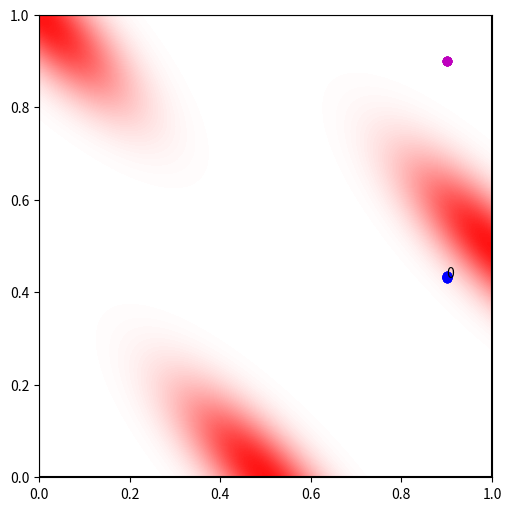

This figure's Python source:
import numpy as np
import matplotlib.pyplot as pt

class PointBotEnv(object):
    """
    An environment where a point bot is rewarded for reaching a goal position
    Motions are continuous in a bounded 2d plane
    The bot approaches its current target position like a damped spring
    Some areas of the environment exert external "gravity" force on the bot
    Several episodes can be batched and run "in parallel" using numpy vectorization:
    
    observation: (num_domains, batch_size, 4) array of state observations
        obs[d,b,0:2] is current bot x,y position in episode b of domain d
        obs[d,b,2:4] is current bot x,y velocity in episode b of domain d
    action: (num_domains, batch_size, 2) array of actions
        act[d, b,:] is current target x,y position for bot in episode b in domain d
    reward: (num_domains, batch_size,) array of rewards
        rew[d, b] is current (negative) distance between bot and goal positions in episode b of domain d

    """

    def __init__(self, mass, gravity, restore, damping, control_rate, dt):
        """
        Physical domain parameters, each with shape (num_domains,):
            mass: mass of the point bot
            gravity: maximum magnitude of "gravity" acceleration
            restore: restoring constant of spring emulated by the bot motion
            damping: damping constant of spring emulated by the bot motion
            control_rate: number of simulation steps in between each action command
            dt: small time delta between simulation steps used for Euler's method
        
        For under-damped (oscillating) spring dynamics, use damping < (4*mass*restore)**.5
        For faster bot motion, make restore larger relative to mass

        """
        self.mass = np.expand_dims(mass, axis=(1, 2))
        self.gravity = np.expand_dims(gravity, axis=(1, 2))
        self.restore = np.expand_dims(restore / mass, axis=(1, 2))
        self.damping = np.expand_dims(damping / mass, axis=(1, 2))
        self.dt = np.expand_dims(dt, axis=(1, 2))

        self.control_rate = control_rate
        self.num_domains = len(mass)

        self.goal = np.ones(2) * 0.9

        # gravity fields
        self.std = np.array([[.3, -.3], [.9, .9]]).T * 10 # (2, 2)
        self.mus = np.array([[0, 1], [.5, 0], [1, .5]]) # (num_mus, 2)

        self.reset()

    def current_observation(self):
        """
        Concatenate positions and velocities to form current observation
        """
        return np.concatenate((self.p, self.v), axis=-1)

    def gravity_field(self, position):
        """
        Calculate gravity field at given position, (broadcastable to) a corresponding (num_domains, batch_size, 2) array
        Returns g, a (num_domains, batch_size, 1) array of gravity magnitude at each position
        """
        diffs = position - np.expand_dims(self.mus, axis=(1,2)) # (num_mus, num_domains, batch_size, 2)
        g = np.exp(-((diffs @ self.std) ** 2).sum(axis=3, keepdims=True)).sum(axis=0) * self.gravity
        return g

    def reset(self, batch_size=1, state=None, seed=None, return_info=False):
        """
        Reset the environment to a new initial state
        state is a (num_domains, batch_size, 2) array
        """

        np.random.seed(seed)
        self.p = state[:,:,:2] if state is not None else np.ones((self.num_domains, batch_size, 2)) * 0.1
        self.v = state[:,:,2:] if state is not None else np.zeros((self.num_domains, batch_size, 2))

        observation = self.current_observation()
        info = None

        if return_info: return (observation, info)
        else: return observation

    def bound(self, points):
        """
        Clip points to lie within the environment plane boundaries
        """
        return np.clip(points, 0, 1)

    def step(self, action):
        """
        Set the target bot position and update the environment with Euler's method
        action: (num_domains, batch_size, 2) array of target positions for the bot in each episode
        """

        action = self.bound(action)

        for cr in range(self.control_rate):

            g = self.gravity_field(self.p)

            a = self.restore * (action - self.p) - self.damping * self.v
            a += np.array([0, -1]) * g / self.mass

            self.p = self.bound(self.p + self.v * self.dt)
            self.v = self.v + a * self.dt

        observation = self.current_observation()
        reward = -np.linalg.norm(self.goal - self.p, axis=-1)
        done = False
        info = None
        return observation, reward, done, info
    
    def plot(self, ax):
        """
        Render current state with matplotlib
        ax: the matplotlib Axes object on which to draw
        
        Current states of all episodes in batch are drawn on the same plot
        Blue is bot, red is gravity, green is goal
        """

        # gravity field
        spacing = np.linspace(0, 1, 100)
        xpt, ypt = np.meshgrid(spacing, spacing)
        pts = np.stack((xpt.flatten(), ypt.flatten()), axis=-1)
        g = self.gravity_field(np.expand_dims(pts, axis=0)).mean(axis=0) # broadcast then average over domains
        g = g.reshape(xpt.shape)
        ax.contourf(xpt, ypt, g, levels = len(spacing), colors = np.array([1,1,1]) - spacing[:,np.newaxis] * np.array([0,1,1]))

        ax.plot([0, 1, 1, 0, 0], [0, 0, 1, 1, 0], 'k-')
        ax.plot(self.p[:,:,0].flatten(), self.p[:,:,1].flatten(), 'bo')
        ax.plot(self.goal[0], self.goal[1], 'go')
        
        # mark bot from episode 0
        ax.text(self.p[0,0,0], self.p[0,0,1], "0")

    def animate(self, policy, num_steps, ax, reset_batch_size=None):
        """
        Animate multiple steps of environment using provided policy
        policy(observation) should return (action, log_probability)
        ax: the matplotlib Axes object for rendering
        resets unless reset_batch_size == None
        otherwise uses provided batch size for reset
        All episodes in batch are animated on the same plot
        """
        if reset_batch_size is not None:
            observation = self.reset(reset_batch_size)
        else:
            observation = self.current_observation()
        pt.ion()
        pt.show()
        for i in range(num_steps):
            action, _ = policy(observation)
            pt.cla()
            self.plot(ax)
            ax.plot(action[:,0], action[:,1], 'mo')
            pt.pause(.01)
            observation, reward, done, info = self.step(action)

if __name__ == "__main__":

    # Set up spring parameters for bot motion
    k = 2
    m = 1
    critical = (4*m*k)**.5 # critical damping point
    b = np.random.uniform(.25, .9)*critical # random underdamping

    num_domains = 3
    batch_size = 4

    mass = m + np.random.randn(num_domains) * 0.1
    gravity = 10 + np.random.randn(num_domains)
    restore = k + np.random.randn(num_domains) * 0.1
    damping = b + np.random.randn(num_domains) * 0.1

    control_rate = 10
    dt = 1/240 * np.ones(num_domains)

    env = PointBotEnv(mass, gravity, restore, damping, control_rate, dt)
    
    pt.figure(figsize=(5, 5), constrained_layout=True)
    # env.plot(pt.gca())
    # pt.show()

    policy = lambda obs: (np.broadcast_to(env.goal, (num_domains, batch_size, 2)), None)
    # policy = lambda obs: (env.bound(np.random.randn(num_domains, batch_size, 2)*0.1 + env.goal), None)

    env.animate(policy, num_steps=200, ax=pt.gca(), reset_batch_size=batch_size)

    # Save the ending state
    pt.savefig("pointbotenv.png")
